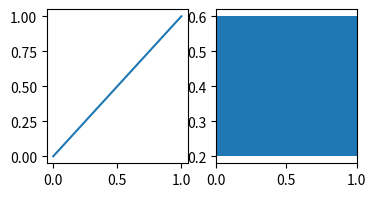

Python code for this plot:
# Written by calculate-plot 0.1.0: this script draws the same figure with Matplotlib 3.11.2.
import matplotlib.pyplot as plt

plt.rcParams.update({
    'savefig.transparent': True,
    'savefig.facecolor': 'green',
})
fig, axs = plt.subplots(1, 2, figsize=(4.0, 2.0))
axs[0].plot([0, 1], [0, 1])
axs[1].axhspan(0.2, 0.6)

if __name__ == "__main__":
    plt.show()
